Image classification data set "GAN-Autoencoder" (vandanamonappa07/GAN-Autoencoder on GitHub). Class labels (5): non-tumor, non-viable tumor, tumor, viable, viable non-viable.

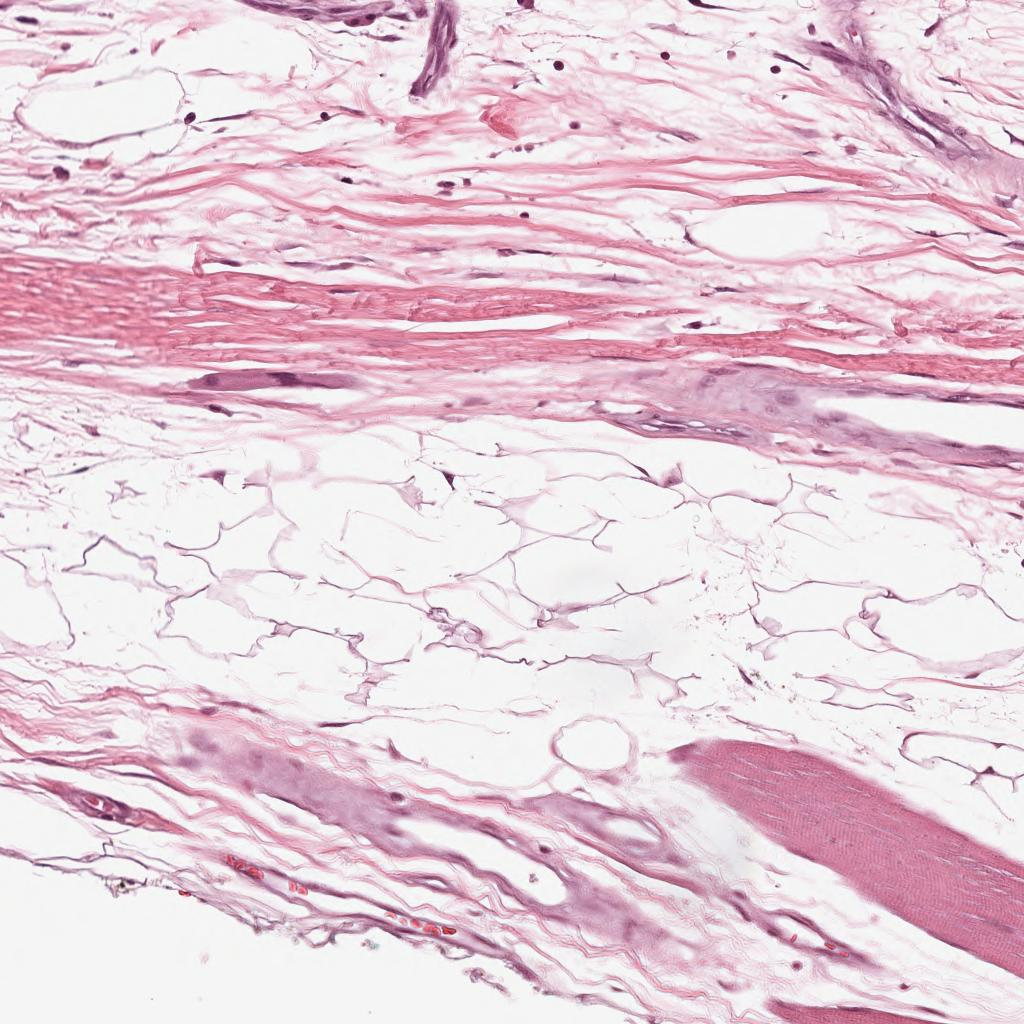
Label: non-tumor

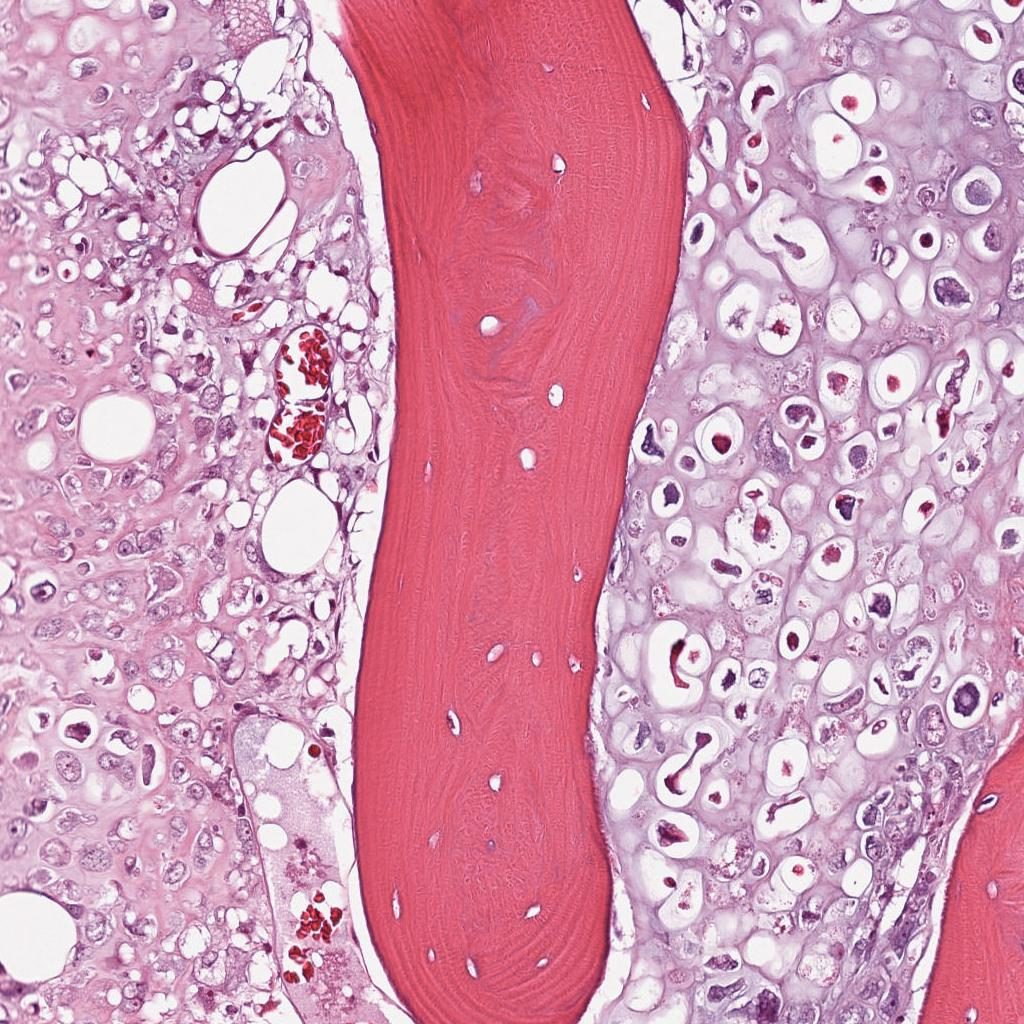
Label: viable

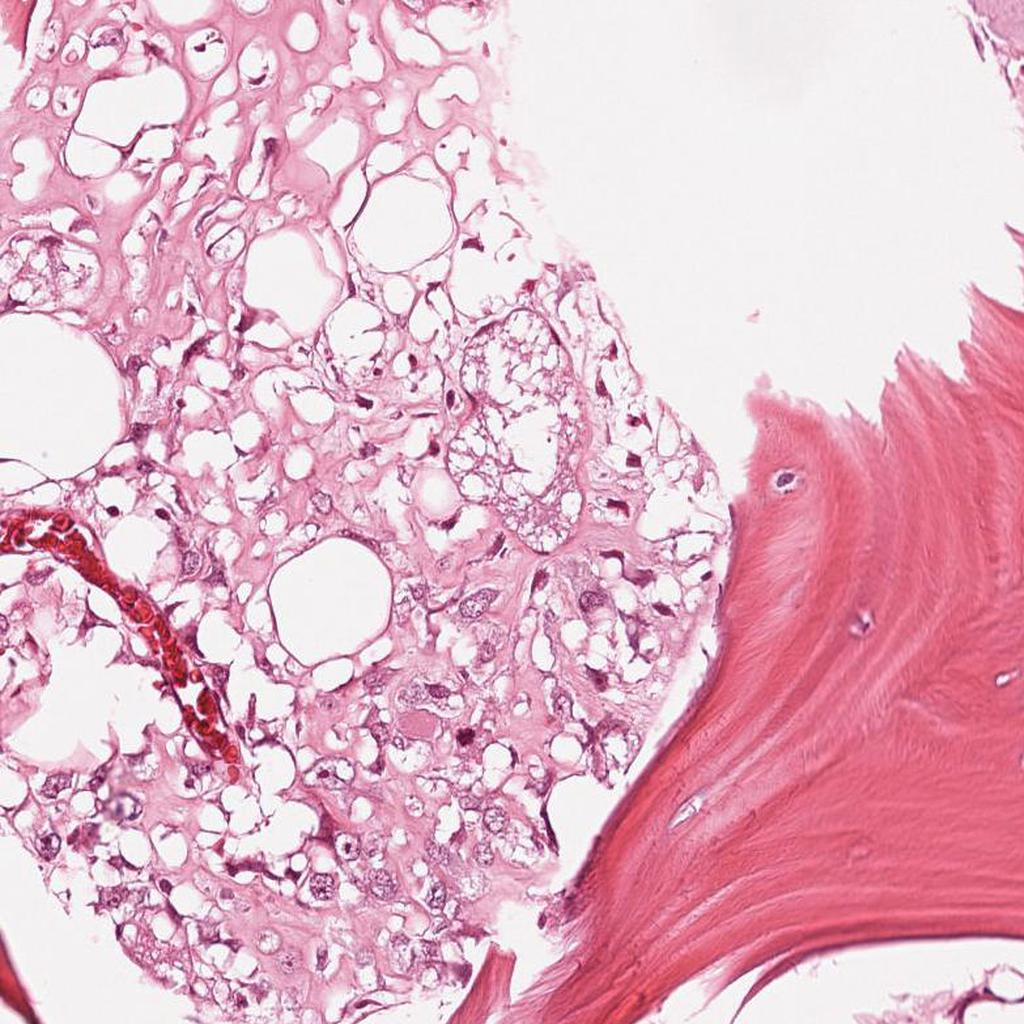
Label: viable

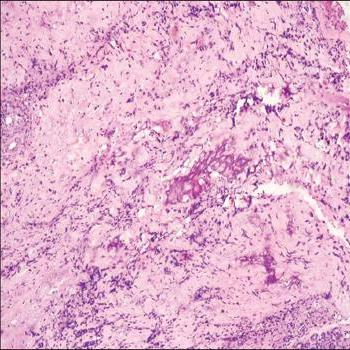
Label: tumor

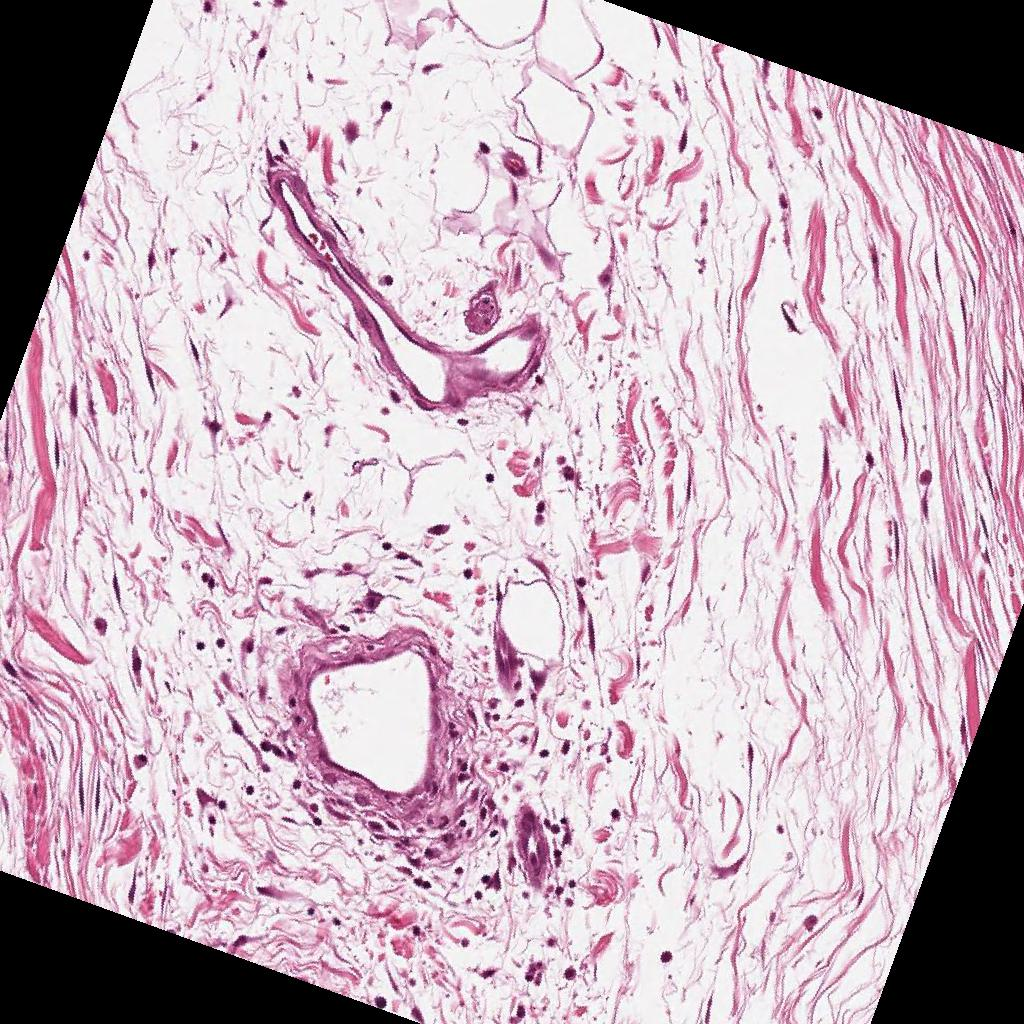
Label: non-tumor

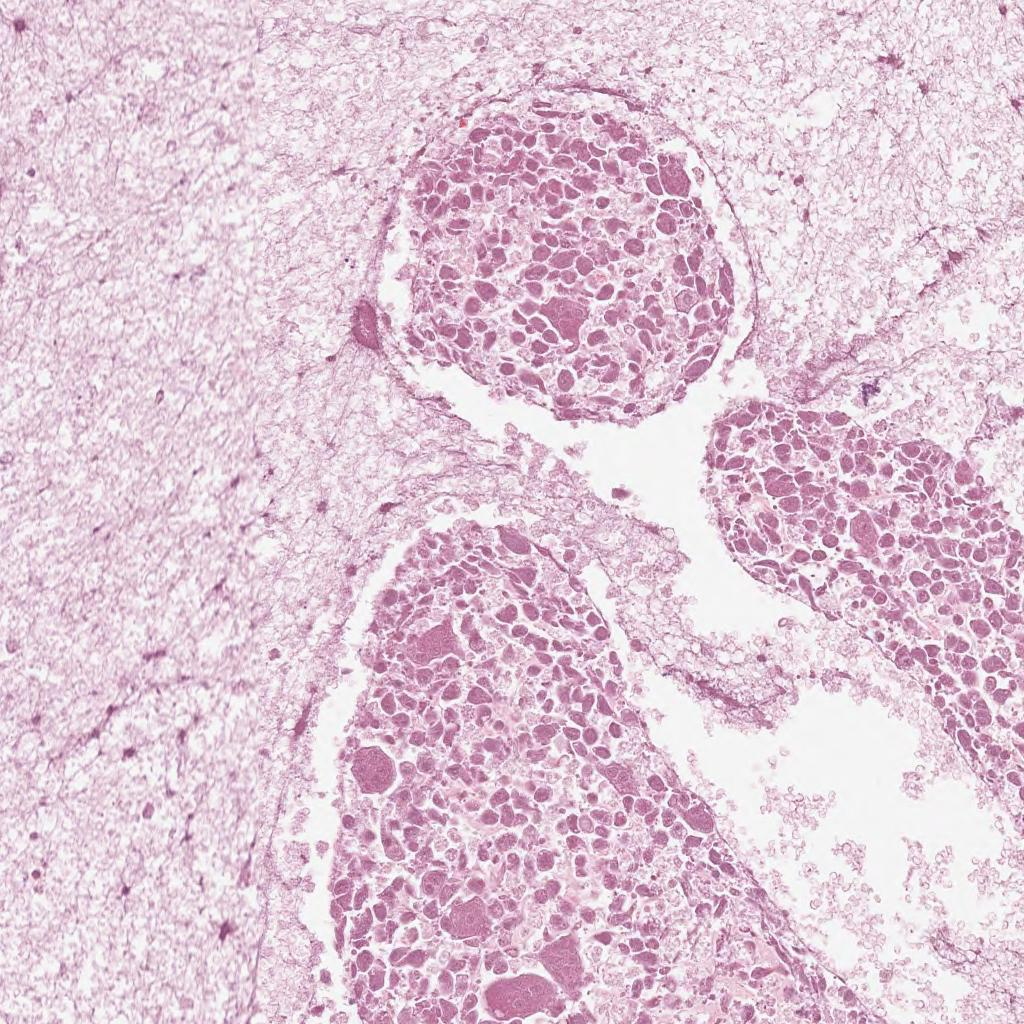
Label: non-viable tumor
